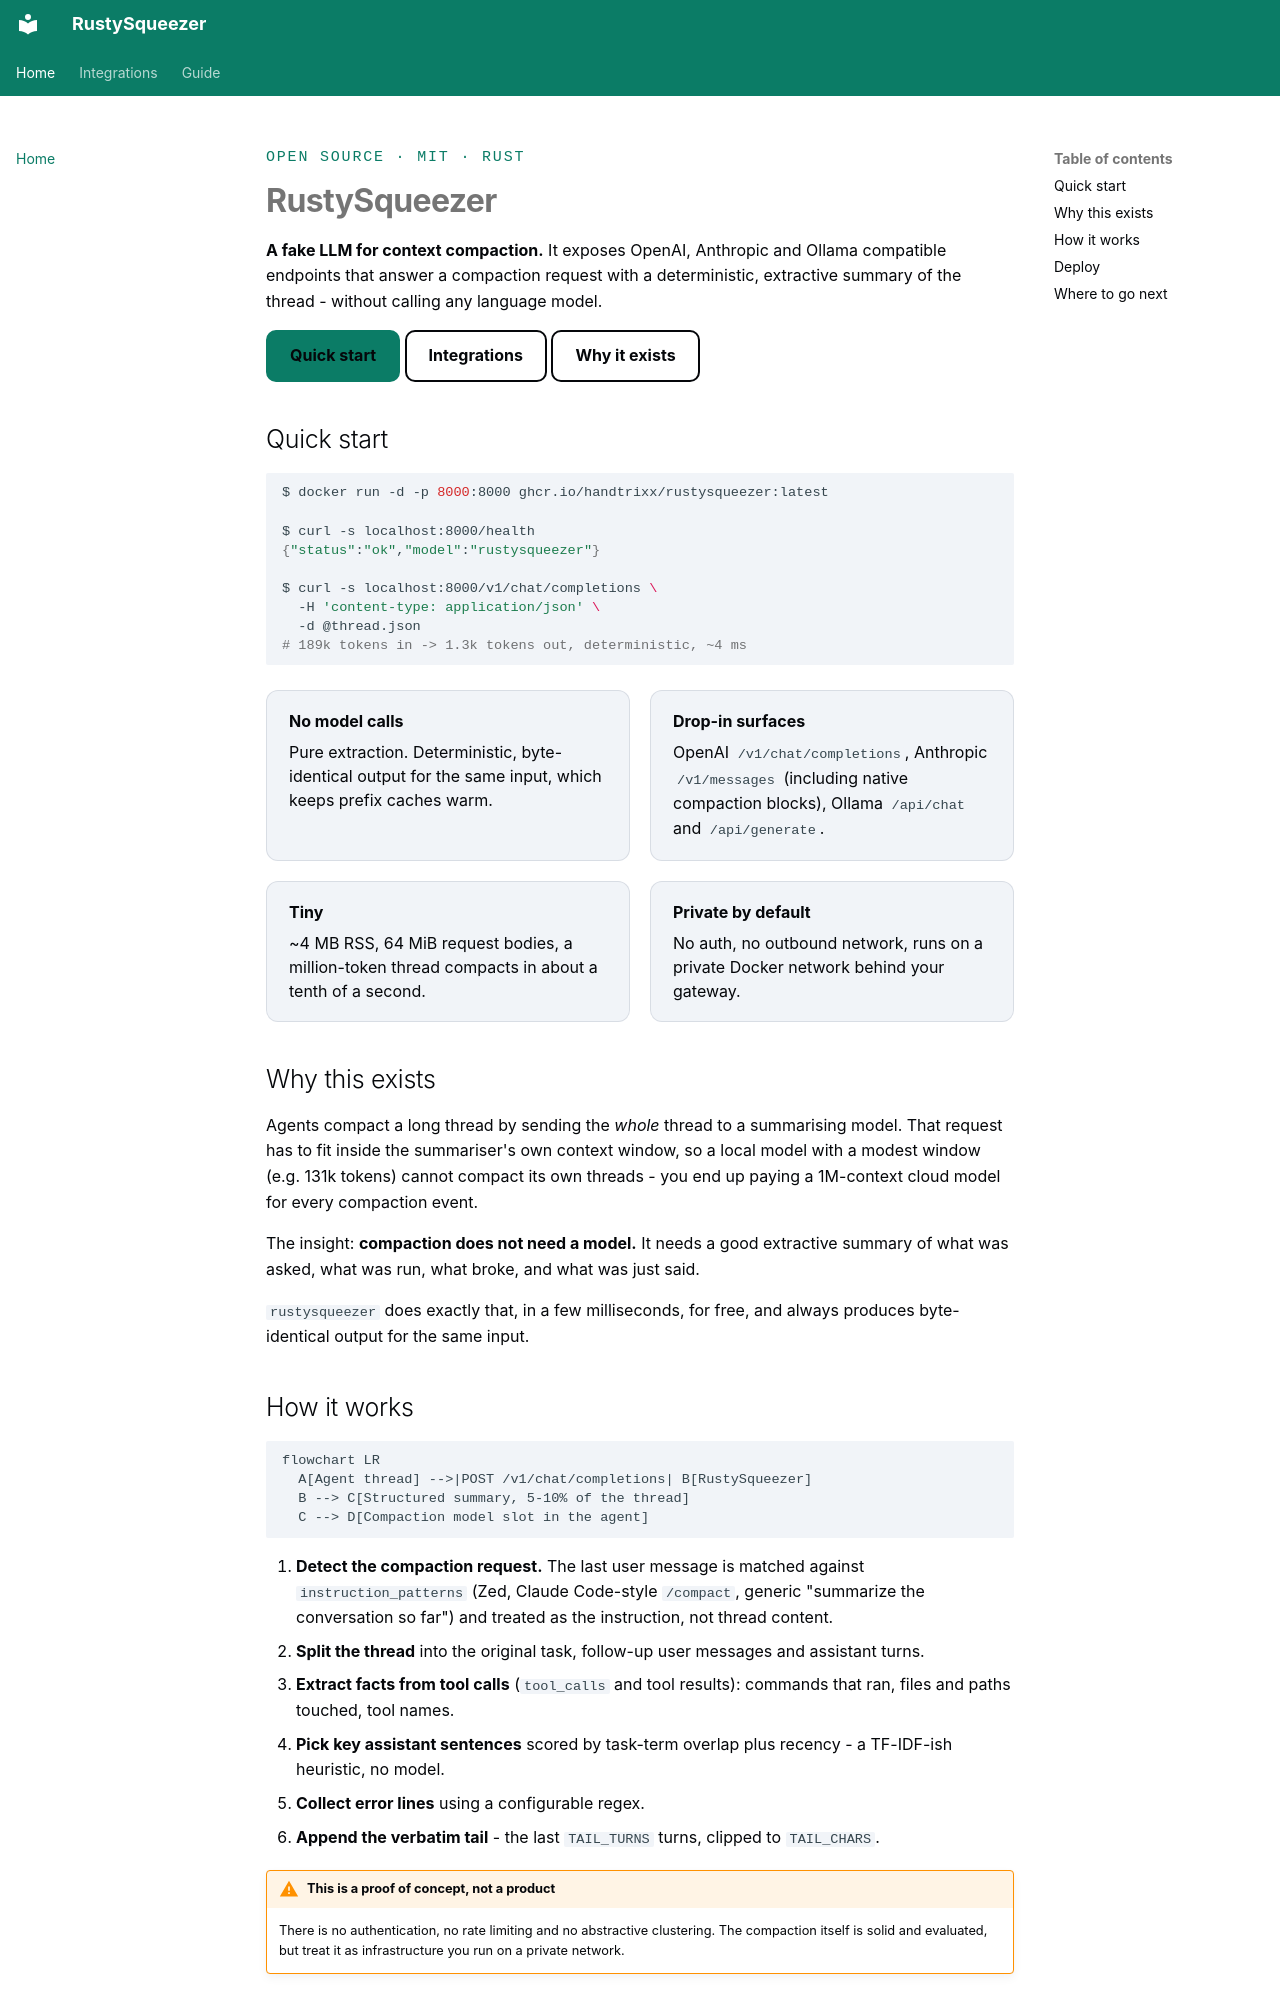

repository: handtrixx/RustySqueezer · page: index.html · generator: mkdocs

---
title: RustySqueezer
description: Deterministic context compaction for AI agents - no model, no network, no cost.
---

<div class="eyebrow">Open source · MIT · Rust</div>

# RustySqueezer

**A fake LLM for context compaction.** It exposes OpenAI, Anthropic and Ollama
compatible endpoints that answer a compaction request with a deterministic,
extractive summary of the thread - without calling any language model.

[Quick start](#quick-start){: .md-button .md-button--primary }
[Integrations](integrations/zed.md){: .md-button }
[Why it exists](#why-this-exists){: .md-button }

## Quick start

```{ .bash .term }
$ docker run -d -p 8000:8000 ghcr.io/handtrixx/rustysqueezer:latest

$ curl -s localhost:8000/health
{"status":"ok","model":"rustysqueezer"}

$ curl -s localhost:8000/v1/chat/completions \
  -H 'content-type: application/json' \
  -d @thread.json
# 189k tokens in -> 1.3k tokens out, deterministic, ~4 ms
```

<div class="rs-cards" markdown="1">

<div class="rs-card" markdown="1">
**No model calls**

Pure extraction. Deterministic, byte-identical output for the same input, which keeps prefix caches warm.
</div>

<div class="rs-card" markdown="1">
**Drop-in surfaces**

OpenAI `/v1/chat/completions`, Anthropic `/v1/messages` (including native compaction blocks), Ollama `/api/chat` and `/api/generate`.
</div>

<div class="rs-card" markdown="1">
**Tiny**

~4 MB RSS, 64 MiB request bodies, a million-token thread compacts in about a tenth of a second.
</div>

<div class="rs-card" markdown="1">
**Private by default**

No auth, no outbound network, runs on a private Docker network behind your gateway.
</div>

</div>

## Why this exists

Agents compact a long thread by sending the *whole* thread to a summarising
model. That request has to fit inside the summariser's own context window, so a
local model with a modest window (e.g. 131k tokens) cannot compact its own
threads - you end up paying a 1M-context cloud model for every compaction event.

The insight: **compaction does not need a model.** It needs a good extractive
summary of what was asked, what was run, what broke, and what was just said.

`rustysqueezer` does exactly that, in a few milliseconds, for free, and always
produces byte-identical output for the same input.
